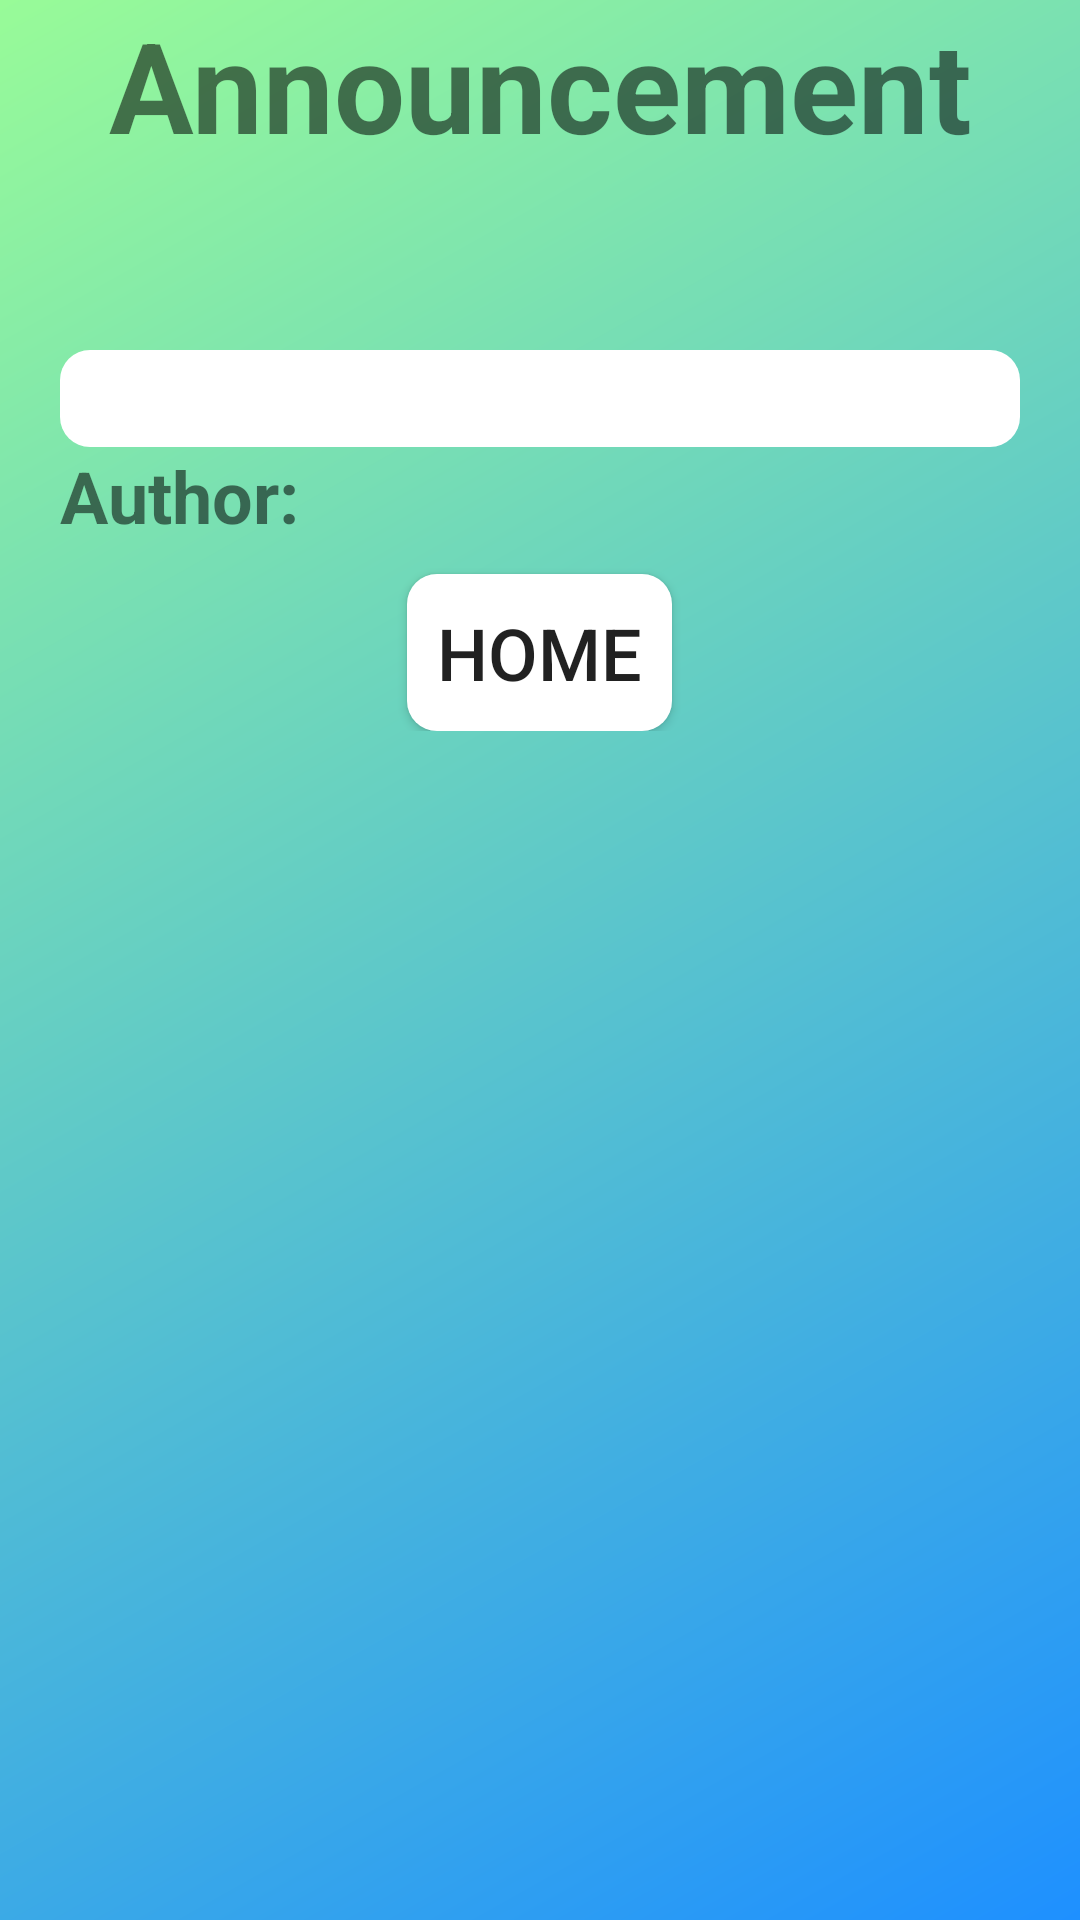

Write the Android layout XML for this screen, with the resource values it uses.
<!-- AndroidManifest.xml: application theme AppTheme -->
<!-- res/layout/activity_pinned_post.xml -->
<?xml version="1.0" encoding="utf-8"?>
<ScrollView
    xmlns:android="http://schemas.android.com/apk/res/android"
    xmlns:tools="http://schemas.android.com/tools"
    android:layout_width="match_parent"
    android:layout_height="match_parent"
    android:background="@drawable/main_background_gradient2"
    android:orientation="vertical"
    tools:context="CKD.Android.PinnedPost">

    <LinearLayout
        android:layout_width="match_parent"
        android:layout_height="wrap_content"
        android:orientation="vertical">

            <TextView
                android:layout_width="match_parent"
                android:layout_height="wrap_content"
                android:text="Announcement"
                android:textStyle="bold"
                android:textAlignment="center"
                android:textSize="@dimen/text_size_xlarge" />

            <TextView
                android:id="@+id/PP_TF_Title"
                android:layout_width="match_parent"
                android:layout_height="wrap_content"
                android:textStyle="bold"
                tools:text="Announcement Title"
                android:textAlignment="center"
                android:textSize="@dimen/text_size_large" />

                <TextView
                    android:id="@+id/PP_TF_Body"
                    android:layout_width="match_parent"
                    android:layout_height="wrap_content"
                    android:background="@drawable/rounded_corner_textview"
                    android:textColor="@color/Black"
                    android:layout_marginTop="20dp"
                    android:layout_marginLeft="20dp"
                    android:layout_marginRight="20dp"
                    android:textSize="@dimen/text_size_medium"
                    tools:text="@string/long_test_string"/>

                <LinearLayout
                    android:layout_width="wrap_content"
                    android:layout_height="wrap_content"
                    android:orientation="horizontal">

                    <TextView
                        android:layout_width="wrap_content"
                        android:layout_height="wrap_content"
                        android:text="Author:"
                        android:textStyle="bold"
                        android:layout_marginLeft="20dp"
                        android:textSize="@dimen/text_size_medium"
                        android:paddingRight="10dp"/>

                    <TextView
                        android:id="@+id/PP_TF_Author"
                        android:layout_width="wrap_content"
                        android:layout_height="wrap_content"
                        tools:text="AUTHOR NAME"
                        android:textSize="@dimen/text_size_medium"
                        android:textStyle="italic" />
            </LinearLayout>

            <RelativeLayout
                android:layout_width="match_parent"
                android:layout_height="match_parent">

                <Button
                    android:id="@+id/PP_btn_home"
                    android:layout_width="wrap_content"
                    android:layout_height="wrap_content"
                    android:layout_alignParentBottom="true"
                    android:layout_centerHorizontal="true"
                    android:layout_marginBottom="10dp"
                    android:background="@drawable/button_home_background"
                    android:padding="10dp"
                    android:text="Home"
                    android:textSize="@dimen/text_size_medium" />
            </RelativeLayout>
    </LinearLayout>
</ScrollView>
<!-- resources referenced by this layout -->
<resources>
  <color name="Black">#000000</color>
  <dimen name="text_size_large">30sp</dimen>
  <dimen name="text_size_medium">24sp</dimen>
  <dimen name="text_size_xlarge">42sp</dimen>
  <!-- drawable button_home_background (drawable) -->
  <?xml version="1.0" encoding="utf-8"?>
  <shape xmlns:android="http://schemas.android.com/apk/res/android"
      android:shape="rectangle">
      <solid android:color="@android:color/white"/>
      <corners android:bottomRightRadius="10dp" android:bottomLeftRadius="10dp"
          android:topLeftRadius="10dp" android:topRightRadius="10dp"/>
  
  </shape>
  <!-- drawable main_background_gradient2 (drawable) -->
  <?xml version="1.0" encoding="utf-8"?>
  <shape xmlns:android="http://schemas.android.com/apk/res/android">
      <gradient
          android:angle="135"
          android:endColor="@color/PaleGreen"
          android:startColor="@color/DodgerBlue" />
  </shape>
  <!-- drawable rounded_corner_textview (drawable) -->
  <?xml version="1.0" encoding="utf-8"?>
  <shape xmlns:android="http://schemas.android.com/apk/res/android"
      android:shape="rectangle">
      <solid android:color="@android:color/white"/>
      <corners android:bottomRightRadius="10dp" android:bottomLeftRadius="10dp"
                  android:topLeftRadius="10dp" android:topRightRadius="10dp"/>
  
  </shape>
  <style name="AppTheme" parent="Theme.AppCompat.Light.DarkActionBar">
          
          <item name="colorPrimary">@color/colorPrimary</item>
          <item name="colorPrimaryDark">@color/colorPrimaryDark</item>
          <item name="colorAccent">@color/colorAccent</item>
      </style>
  <color name="PaleGreen">#98FB98</color>
  <color name="DodgerBlue">#1E90FF</color>
  <color name="colorPrimary">#3f51b5</color>
  <color name="colorPrimaryDark">#303f9f</color>
  <color name="colorAccent">#FF4081</color>
</resources>
